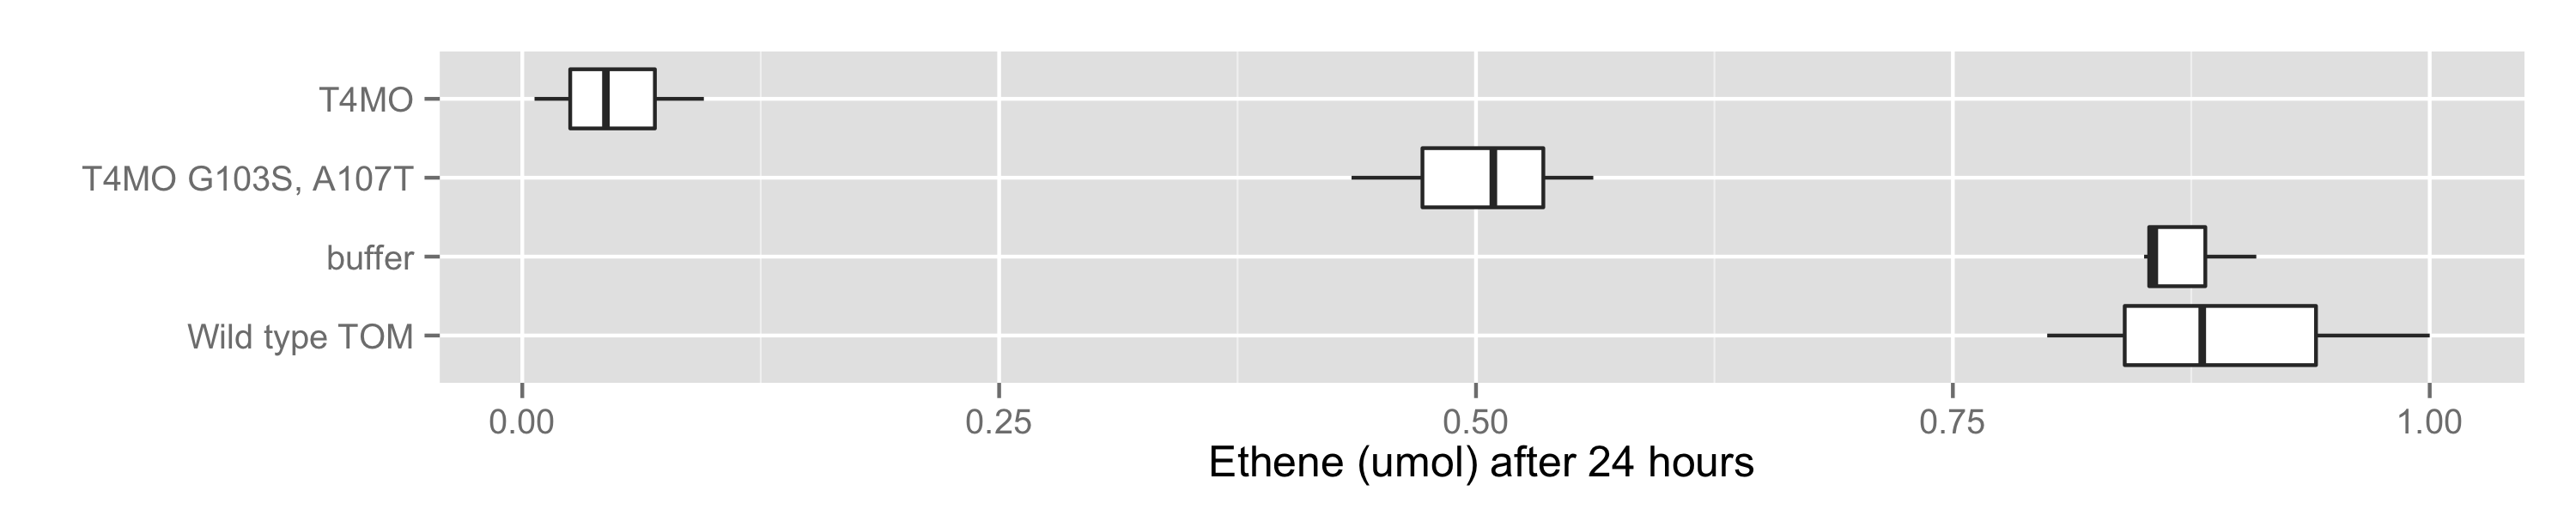

The data file committed next to this chart (first rows):
Time, Strain, Eth, Oxi
17:41, T4MO G103S, A107T, 813, 8
17:43, T4MO G103S, A107T, 952, 6
17:45, T4MO G103S, A107T, 1050, 7
17:47, T4MO, 12, 16
17:49, T4MO, 178, 15
17:50, T4MO, 82, 14
16:54, buffer, 1590, 0
16:52, buffer, 1600, 0
16:50, buffer, 1700, 0
17:16, Wild type TOM, 1870, 0
17:18, Wild type TOM, 1647, 0
17:20, Wild type TOM, 1495, 0
